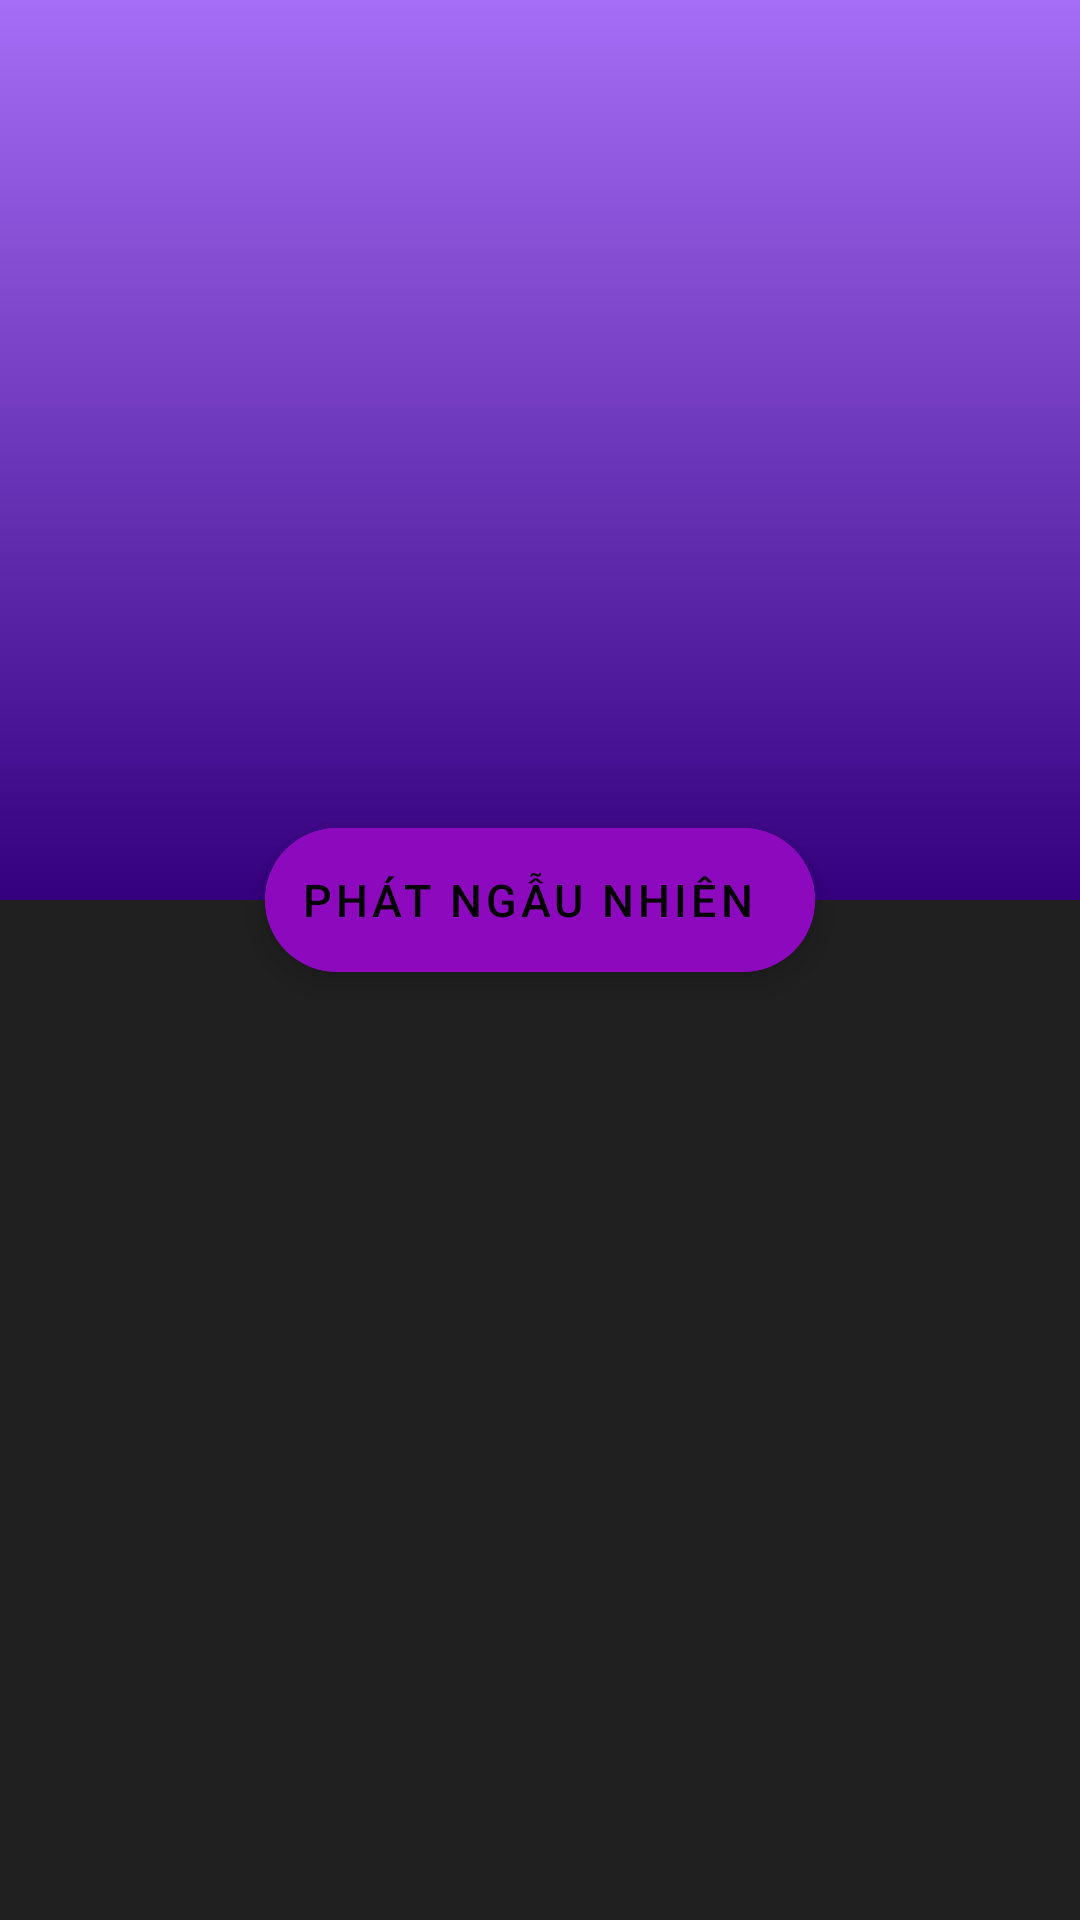

The Android layout XML behind this screen, and the referenced resources:
<!-- AndroidManifest.xml: application theme Theme.AppMusicMP3 -->
<!-- res/layout/activity_danhsachbaihat.xml -->
<?xml version="1.0" encoding="utf-8"?>
<androidx.coordinatorlayout.widget.CoordinatorLayout xmlns:android="http://schemas.android.com/apk/res/android"
    xmlns:app="http://schemas.android.com/apk/res-auto"
    xmlns:tools="http://schemas.android.com/tools"
    android:layout_width="match_parent"
    android:layout_height="match_parent"
    android:fitsSystemWindows="true"
    android:id="@+id/coordinatorLayout"
    android:background="#DF000000"
    tools:context=".Activity.DanhsachbaihatActivity">

    <com.google.android.material.appbar.AppBarLayout
        android:id="@+id/appBarlayout"
        android:fitsSystemWindows="true"
        android:layout_width="match_parent"
        android:layout_height="300dp">
        <com.google.android.material.appbar.CollapsingToolbarLayout
            android:id="@+id/collapsingToolbar"
            app:expandedTitleMarginBottom="33dp"
            android:background="@mipmap/ic_launcher"
            android:fitsSystemWindows="true"
            app:layout_scrollFlags="scroll|exitUntilCollapsed"
            android:layout_width="match_parent"
            android:layout_height="match_parent">
            <View
                android:background="@drawable/bg_imageview_banner"
                android:layout_width="match_parent"
                android:layout_height="match_parent"/>
            <androidx.appcompat.widget.Toolbar
                android:id="@+id/toolbarDanhsach"
                app:popupTheme="@style/ThemeOverlay.AppCompat.Light"
                app:layout_collapseMode="pin"
                android:elevation="6dp"
                android:layout_width="match_parent"
                android:layout_height="60dp">
            </androidx.appcompat.widget.Toolbar>
            <ImageView

                android:elevation="6dp"
                android:layout_marginTop="38dp"
                android:layout_marginBottom="50dp"
                android:src="@drawable/ic_launcher_background"
                android:id="@+id/imageviewDanhsachcakhuc"
                android:layout_gravity="center"
                android:layout_width="200dp"
                android:layout_height="200dp"/>

        </com.google.android.material.appbar.CollapsingToolbarLayout>
    </com.google.android.material.appbar.AppBarLayout>
    <com.google.android.material.floatingactionbutton.ExtendedFloatingActionButton
        android:id="@+id/extendedFloatingActionButtonRandom"
        android:backgroundTint="#8D09BD"
        android:textSize="15dp"
        android:text="PHÁT NGẪU NHIÊN"
        app:layout_anchorGravity="bottom|center"
        app:layout_anchor="@id/appBarlayout"
        app:layout_behavior="@string/bottom_sheet_behavior"
        android:layout_width="wrap_content"
        android:layout_height="wrap_content"/>

    <androidx.core.widget.NestedScrollView
        android:layout_marginTop="30dp"
        app:layout_behavior="@string/appbar_scrolling_view_behavior"
        android:layout_width="match_parent"
        android:layout_height="match_parent">
        <androidx.recyclerview.widget.RecyclerView
            android:id="@+id/recyclerviewdanhsachbaihat"
            android:layout_width="match_parent"
            android:layout_height="wrap_content">
        </androidx.recyclerview.widget.RecyclerView>
    </androidx.core.widget.NestedScrollView>
</androidx.coordinatorlayout.widget.CoordinatorLayout>
<!-- resources referenced by this layout -->
<resources>
  <!-- drawable bg_imageview_banner (drawable) -->
  <?xml version="1.0" encoding="utf-8"?>
  <shape xmlns:android="http://schemas.android.com/apk/res/android">
      <gradient android:angle="270"
          android:startColor="#6DFFFFFF"
          android:endColor="#77000000"/>
  </shape>
  <style name="Theme.AppMusicMP3" parent="Theme.MaterialComponents.DayNight.DarkActionBar">
          
          <item name="colorPrimary">@color/purple_500</item>
          <item name="colorPrimaryVariant">@color/purple_700</item>
          <item name="colorOnPrimary">@color/white</item>
          
          <item name="colorSecondary">@color/teal_200</item>
          <item name="colorSecondaryVariant">@color/teal_700</item>
          <item name="colorOnSecondary">@color/black</item>
          
          <item name="android:statusBarColor" tools:targetApi="l">?attr/colorPrimaryVariant</item>
          
      </style>
  <!-- not gathered from this repository: default colours our renderer supplied (Android Studio template values) -->
  <color name="purple_500">#FF6200EE</color>
  <color name="purple_700">#FF3700B3</color>
  <color name="teal_200">#FF03DAC5</color>
  <color name="teal_700">#FF018786</color>
  <color name="black">#FF000000</color>
  <color name="white">#FFFFFFFF</color>
</resources>
